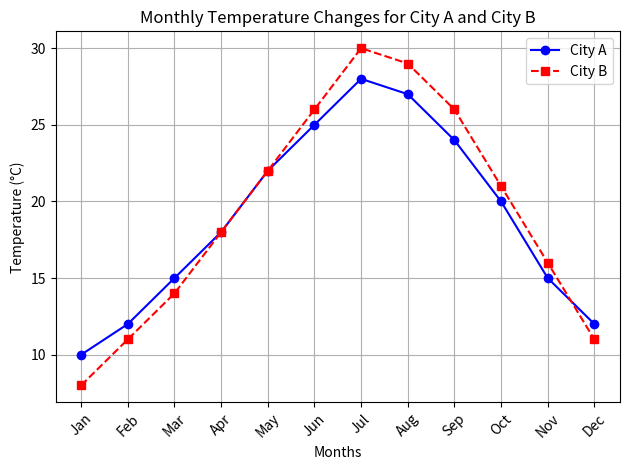

Source code (Python):
import matplotlib.pyplot as plt

months = ['Jan', 'Feb', 'Mar', 'Apr', 'May', 'Jun', 'Jul', 'Aug', 'Sep', 'Oct', 'Nov', 'Dec']
temp_cityA = [10, 12, 15, 18, 22, 25, 28, 27, 24, 20, 15, 12]
temp_cityB = [8, 11, 14, 18, 22, 26, 30, 29, 26, 21, 16, 11]

plt.plot(months, temp_cityA, label='City A', marker='o', linestyle='-', color='b')

plt.plot(months, temp_cityB, label='City B', marker='s', linestyle='--', color='r')

plt.xlabel('Months')
plt.ylabel('Temperature (°C)')
plt.title('Monthly Temperature Changes for City A and City B')

plt.legend()

plt.xticks(rotation=45)

plt.grid(True)
plt.tight_layout()
plt.show()

